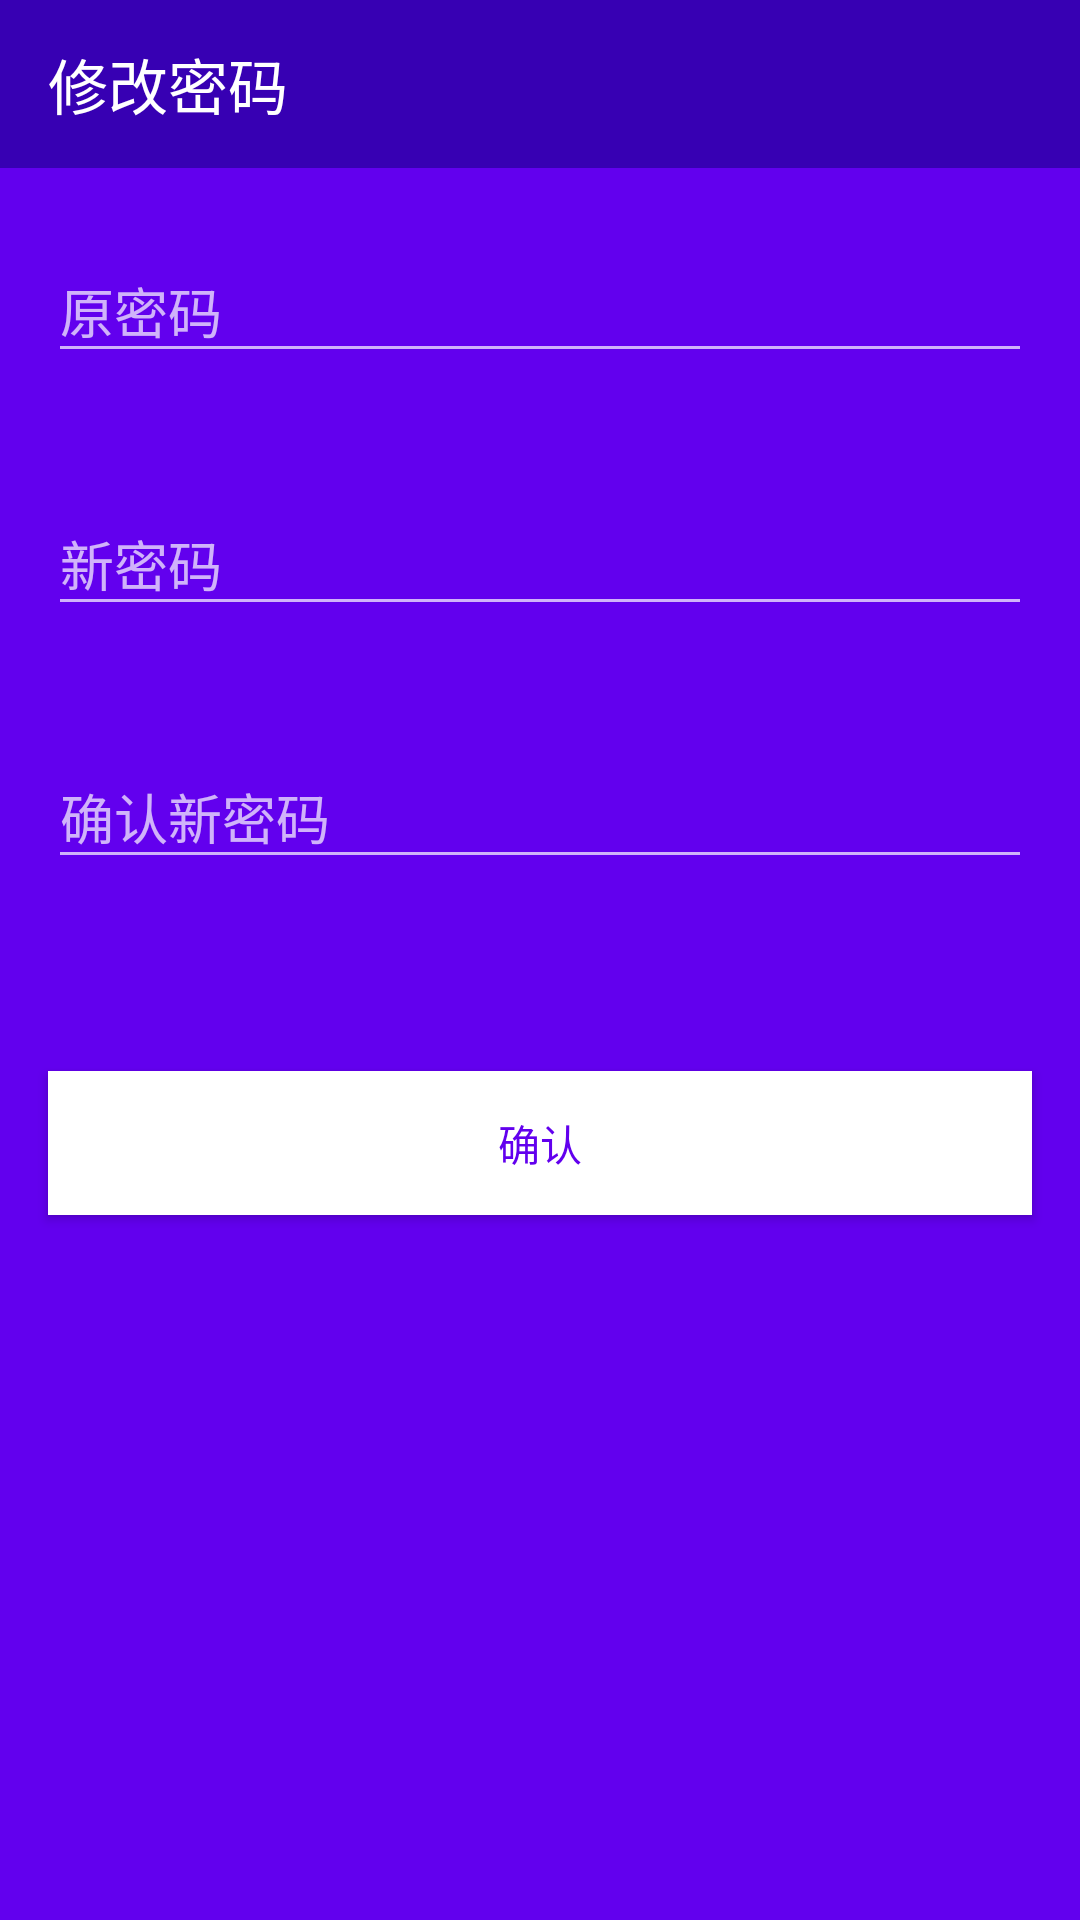

Produce the Android XML layout that renders to this screen, including the resource entries it uses.
<!-- AndroidManifest.xml: application theme Theme.Design.NoActionBar -->
<!-- res/layout/activity_edit_password.xml -->
<?xml version="1.0" encoding="utf-8"?>
<LinearLayout xmlns:android="http://schemas.android.com/apk/res/android"
    xmlns:app="http://schemas.android.com/apk/res-auto"
    xmlns:tools="http://schemas.android.com/tools"
    android:layout_width="match_parent"
    android:layout_height="match_parent"
    android:background="@color/colorPrimary"
    android:orientation="vertical"
    tools:context=".View.Activity.EditPasswordActivity">

    <android.support.v7.widget.Toolbar
        android:id="@+id/edit_password_toolbar"
        android:layout_width="match_parent"
        android:layout_height="?attr/actionBarSize"
        android:background="@color/colorPrimaryDark"
        app:title="修改密码" />

    <android.support.design.widget.TextInputLayout
        android:layout_width="match_parent"
        android:layout_height="wrap_content"
        android:layout_margin="16dp">

        <android.support.v7.widget.AppCompatEditText
            android:id="@+id/old_password_edit"
            android:layout_width="match_parent"
            android:layout_height="wrap_content"
            android:hint="原密码"
            android:imeOptions="actionNext"
            android:inputType="textPassword" />
    </android.support.design.widget.TextInputLayout>

    <android.support.design.widget.TextInputLayout
        android:layout_width="match_parent"
        android:layout_height="wrap_content"
        android:layout_margin="16dp">

        <android.support.v7.widget.AppCompatEditText
            android:id="@+id/new_password_edit"
            android:layout_width="match_parent"
            android:layout_height="wrap_content"
            android:hint="新密码"
            android:imeOptions="actionNext"
            android:inputType="textPassword" />
    </android.support.design.widget.TextInputLayout>

    <android.support.design.widget.TextInputLayout
        android:layout_width="match_parent"
        android:layout_height="wrap_content"
        android:layout_margin="16dp">

        <android.support.v7.widget.AppCompatEditText
            android:id="@+id/confirm_new_password_edit"
            android:layout_width="match_parent"
            android:layout_height="wrap_content"
            android:hint="确认新密码"
            android:imeOptions="actionDone"
            android:inputType="textPassword" />
    </android.support.design.widget.TextInputLayout>

    <android.support.v7.widget.AppCompatButton
        android:id="@+id/submit_password_btn"
        android:layout_width="match_parent"
        android:layout_height="wrap_content"
        android:layout_marginTop="48dp"
        android:layout_marginLeft="16dp"
        android:layout_marginRight="16dp"
        android:background="@android:color/background_light"
        android:text="确认"
        android:textColor="@color/colorPrimary" />

</LinearLayout>
<!-- resources referenced by this layout -->
<resources>

  <!-- not gathered from this repository: default colours our renderer supplied (Android Studio template values) -->
  <color name="colorPrimary">#FF6200EE</color>
  <color name="colorPrimaryDark">#FF3700B3</color>
</resources>
